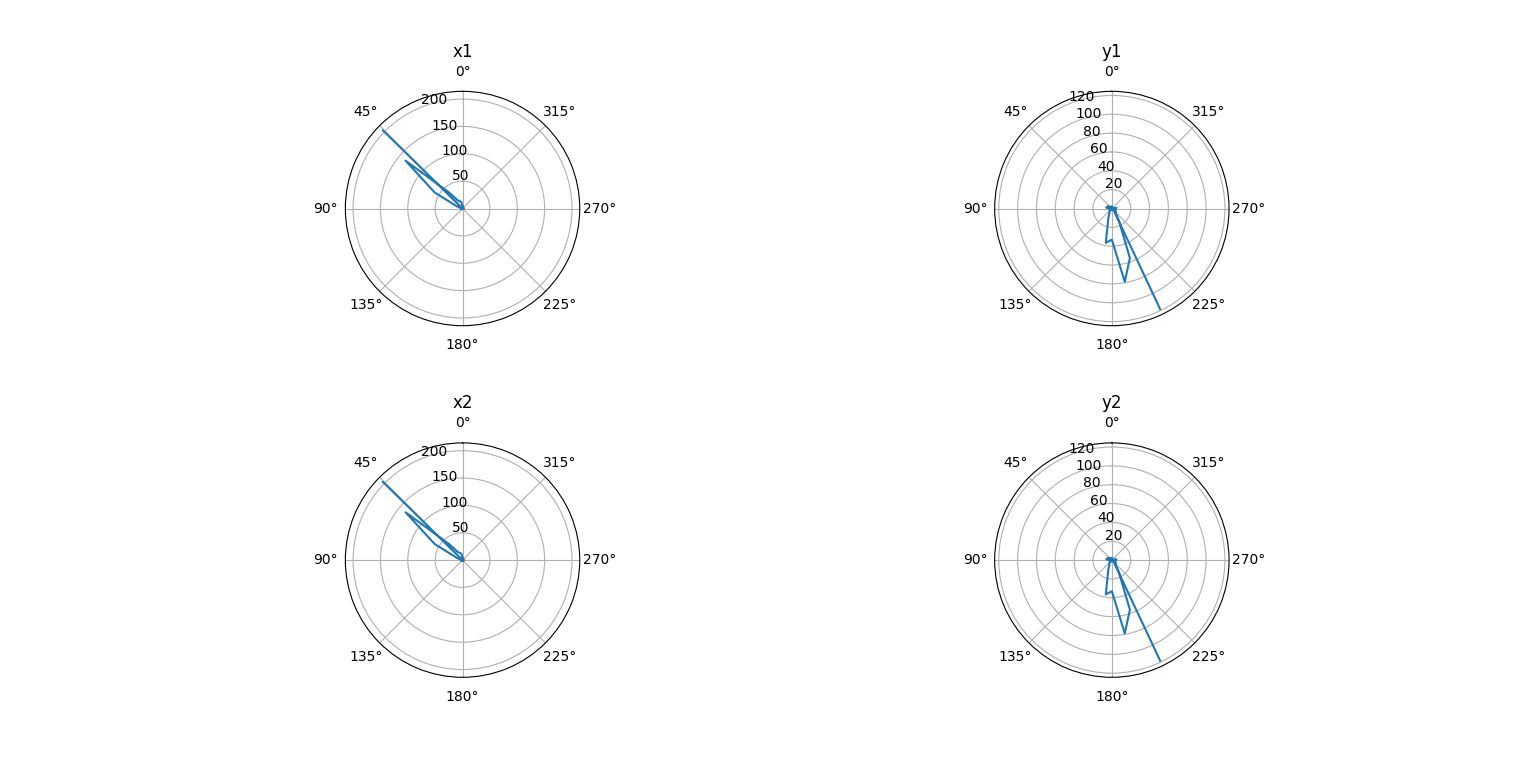

Values plotted in this chart, from the file beside it:
human_time, computer_time, x1, y1, z1, x2, y2, z2
2021-05-09 16:47:48.346276, 1620568068, 5.457, -19.29, 7.232, 5.457, -19.29, 7.232
2021-05-09 16:47:48.455809, 1620568068, 5.409, -19.4, 7.779, 5.409, -19.4, 7.779
2021-05-09 16:47:48.565185, 1620568069, 5.505, -18.59, 8.496, 5.505, -18.59, 8.496
2021-05-09 16:47:48.675113, 1620568069, 5.448, -17.85, 9.371, 5.448, -17.85, 9.371
2021-05-09 16:47:48.784511, 1620568069, 5.359, -17, 9.986, 5.359, -17, 9.986
2021-05-09 16:47:48.893574, 1620568069, 5.351, -16.93, 10.45, 5.351, -16.93, 10.45
2021-05-09 16:47:49.003789, 1620568069, 5.366, -16.9, 10.58, 5.366, -16.9, 10.58
2021-05-09 16:47:49.113119, 1620568069, 5.507, -16.86, 10.43, 5.507, -16.86, 10.43
2021-05-09 16:47:49.222793, 1620568069, 5.62, -16.55, 10.76, 5.62, -16.55, 10.76
2021-05-09 16:47:49.332228, 1620568069, 5.574, -16.29, 11.1, 5.574, -16.29, 11.1
2021-05-09 16:47:49.441836, 1620568069, 5.494, -16.08, 11.55, 5.494, -16.08, 11.55
2021-05-09 16:47:49.551365, 1620568070, 5.226, -16.28, 12.1, 5.226, -16.28, 12.1
2021-05-09 16:47:49.661308, 1620568070, 4.96, -16.5, 12.3, 4.96, -16.5, 12.3
2021-05-09 16:47:49.770511, 1620568070, 4.818, -16.49, 12.71, 4.818, -16.49, 12.71
2021-05-09 16:47:49.880104, 1620568070, 4.731, -16.51, 13.01, 4.731, -16.51, 13.01
2021-05-09 16:47:49.989689, 1620568070, 4.661, -16.48, 13.41, 4.661, -16.48, 13.41
2021-05-09 16:47:50.099355, 1620568070, 4.515, -16.55, 13.82, 4.515, -16.55, 13.82
2021-05-09 16:47:50.208808, 1620568070, 4.544, -16.61, 14.11, 4.544, -16.61, 14.11
2021-05-09 16:47:50.317859, 1620568070, 4.726, -16.7, 14.39, 4.726, -16.7, 14.39
2021-05-09 16:47:50.428129, 1620568070, 4.942, -16.78, 14.54, 4.942, -16.78, 14.54
2021-05-09 16:47:50.537879, 1620568071, 4.904, -16.83, 14.85, 4.904, -16.83, 14.85
2021-05-09 16:47:50.647560, 1620568071, 4.938, -16.7, 15.14, 4.938, -16.7, 15.14
2021-05-09 16:47:50.757140, 1620568071, 4.788, -16.8, 15.69, 4.788, -16.8, 15.69
2021-05-09 16:47:50.866534, 1620568071, 4.823, -16.94, 16.23, 4.823, -16.94, 16.23
2021-05-09 16:47:50.976114, 1620568071, 4.963, -17.05, 17.2, 4.963, -17.05, 17.2
2021-05-09 16:47:51.085834, 1620568071, 4.674, -17.19, 18.59, 4.674, -17.19, 18.59
2021-05-09 16:47:51.195321, 1620568071, 4.338, -17.11, 19.87, 4.338, -17.11, 19.87
2021-05-09 16:47:51.304888, 1620568071, 4.112, -17.05, 21, 4.112, -17.05, 21
2021-05-09 16:47:51.414543, 1620568071, 3.84, -16.82, 21.81, 3.84, -16.82, 21.81
2021-05-09 16:47:51.524131, 1620568072, 3.8, -16.97, 22.08, 3.8, -16.97, 22.08
2021-05-09 16:47:51.633560, 1620568072, 4.174, -17.03, 22.45, 4.174, -17.03, 22.45
2021-05-09 16:47:51.743263, 1620568072, 4.222, -16.84, 22.89, 4.222, -16.84, 22.89
2021-05-09 16:47:51.852819, 1620568072, 4.516, -16.49, 23.19, 4.516, -16.49, 23.19
2021-05-09 16:47:51.962455, 1620568072, 5.066, -16.57, 23.61, 5.066, -16.57, 23.61
2021-05-09 16:47:52.071790, 1620568072, 5.323, -16.49, 23.8, 5.323, -16.49, 23.8
2021-05-09 16:47:52.181237, 1620568072, 5.709, -15.96, 24.54, 5.709, -15.96, 24.54
2021-05-09 16:47:52.291059, 1620568072, 5.8, -16.01, 24.87, 5.8, -16.01, 24.87
2021-05-09 16:47:52.400687, 1620568072, 5.64, -16.17, 24.49, 5.64, -16.17, 24.49
2021-05-09 16:47:52.510332, 1620568073, 5.607, -16.45, 24.3, 5.607, -16.45, 24.3
2021-05-09 16:47:52.619827, 1620568073, 5.396, -16.53, 24.15, 5.396, -16.53, 24.15
2021-05-09 16:47:52.729288, 1620568073, 5.236, -16.88, 23.85, 5.236, -16.88, 23.85
2021-05-09 16:47:52.838473, 1620568073, 5.284, -16.93, 23.55, 5.284, -16.93, 23.55
2021-05-09 16:47:52.948504, 1620568073, 5.349, -16.5, 23.64, 5.349, -16.5, 23.64
2021-05-09 16:47:53.058278, 1620568073, 5.301, -16.18, 23.61, 5.301, -16.18, 23.61
2021-05-09 16:47:53.167516, 1620568073, 5.394, -15.73, 23.63, 5.394, -15.73, 23.63
2021-05-09 16:47:53.277461, 1620568073, 6.151, -15.27, 23.48, 6.151, -15.27, 23.48
2021-05-09 16:47:53.387144, 1620568073, 5.943, -15.33, 23.72, 5.943, -15.33, 23.72
2021-05-09 16:47:53.496294, 1620568073, 5.956, -15.41, 23.93, 5.956, -15.41, 23.93
2021-05-09 16:47:53.606234, 1620568074, 6.206, -15.7, 24.09, 6.206, -15.7, 24.09
2021-05-09 16:47:53.714843, 1620568074, 5.969, -16, 24.39, 5.969, -16, 24.39
2021-05-09 16:47:53.825083, 1620568074, 5.633, -16.24, 24.47, 5.633, -16.24, 24.47
2021-05-09 16:47:53.934640, 1620568074, 5.091, -16.2, 24.35, 5.091, -16.2, 24.35
2021-05-09 16:47:54.044234, 1620568074, 5.334, -16.41, 23.76, 5.334, -16.41, 23.76
2021-05-09 16:47:54.154042, 1620568074, 4.988, -16.42, 23.36, 4.988, -16.42, 23.36
2021-05-09 16:47:54.263682, 1620568074, 4.993, -16.39, 22.93, 4.993, -16.39, 22.93
2021-05-09 16:47:54.373352, 1620568074, 5.153, -16.38, 23.33, 5.153, -16.38, 23.33
2021-05-09 16:47:54.482559, 1620568074, 5.189, -16.35, 23.76, 5.189, -16.35, 23.76
2021-05-09 16:47:54.592361, 1620568075, 5.369, -16.44, 24.28, 5.369, -16.44, 24.28
2021-05-09 16:47:54.701520, 1620568075, 5.449, -16.66, 24.69, 5.449, -16.66, 24.69
2021-05-09 16:47:54.811328, 1620568075, 5.395, -16.41, 25.27, 5.395, -16.41, 25.27
... 276 more rows
